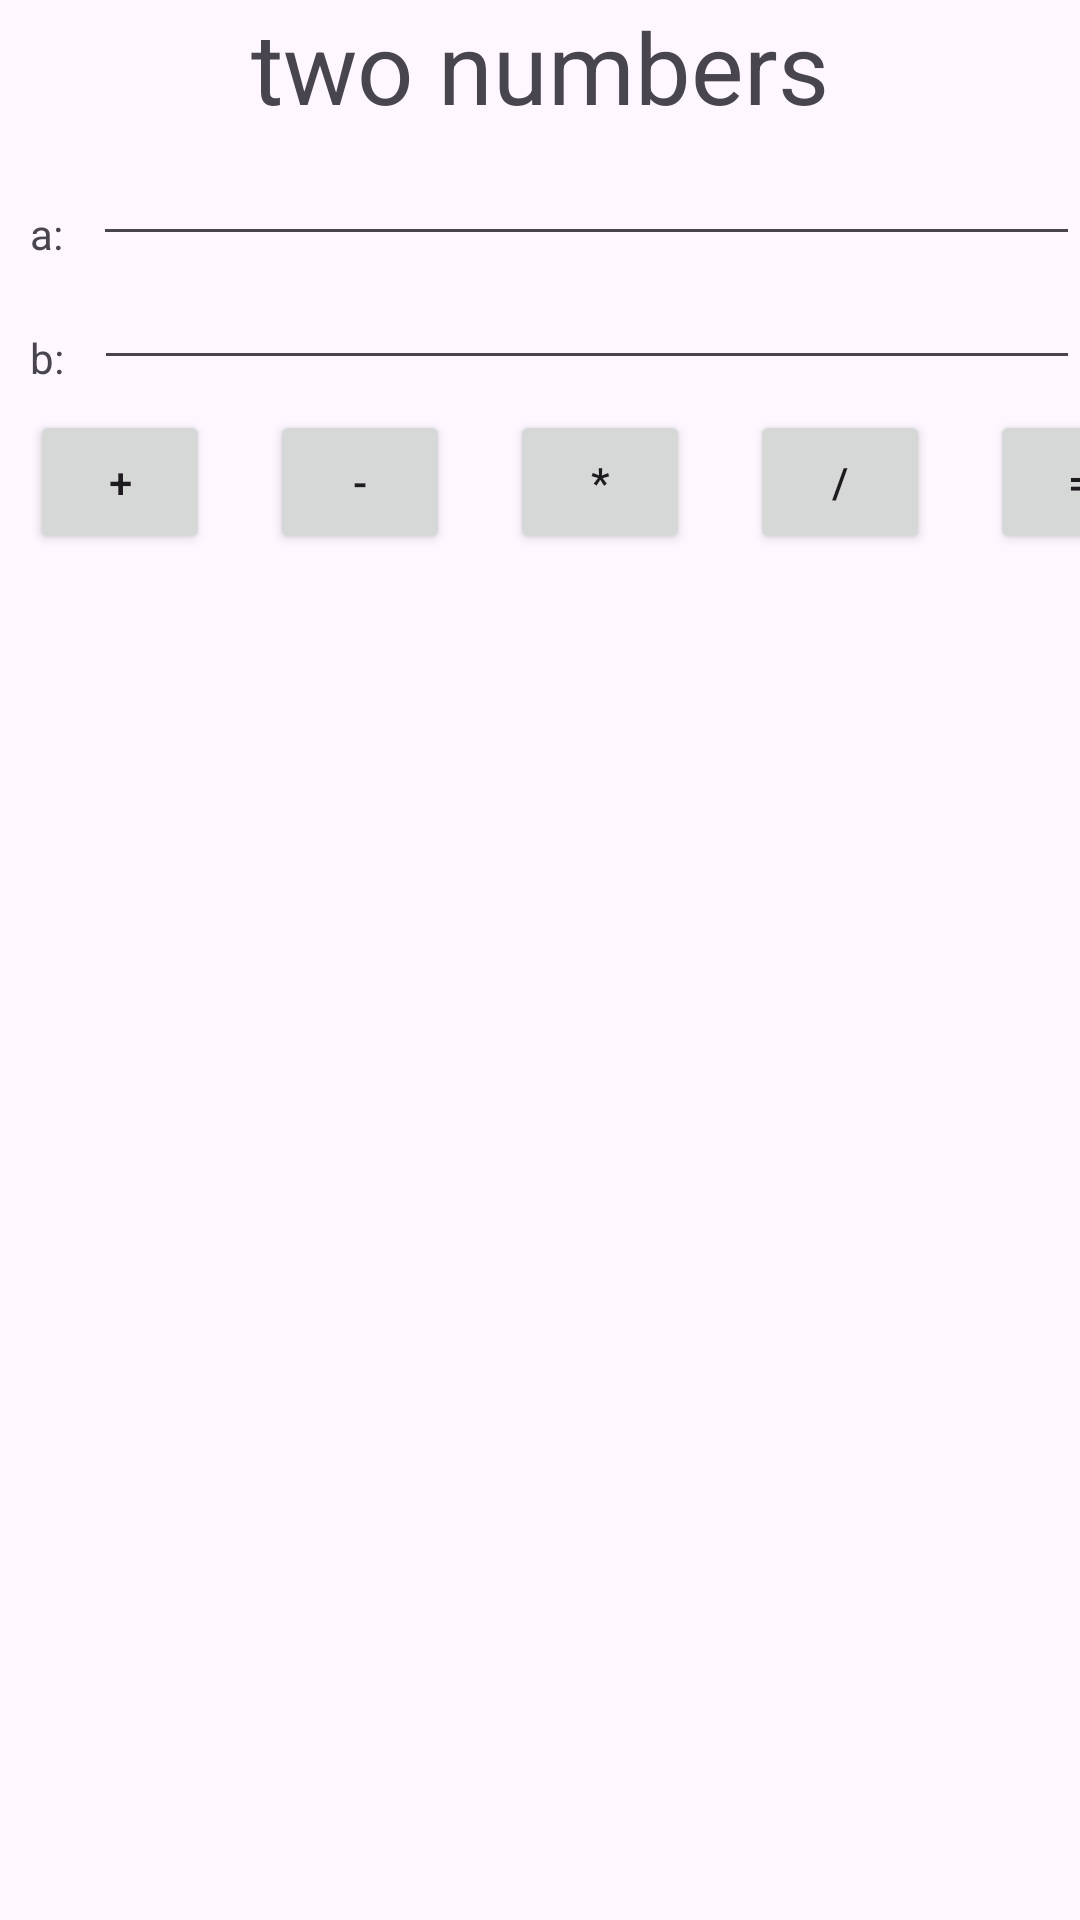

Produce the Android XML layout that renders to this screen, including the resource entries it uses.
<!-- AndroidManifest.xml: application theme Theme.Asissment2 -->
<!-- res/layout/activity_main.xml -->
<?xml version="1.0" encoding="utf-8"?>
<LinearLayout xmlns:android="http://schemas.android.com/apk/res/android"
    xmlns:app="http://schemas.android.com/apk/res-auto"
    xmlns:tools="http://schemas.android.com/tools"
    android:layout_width="match_parent"
    android:layout_height="match_parent"
    android:orientation="vertical"
    tools:context=".MainActivity">


    <TextView
        android:layout_width="match_parent"
        android:layout_height="wrap_content"
        android:gravity="center"
        android:text="two numbers"
        android:textSize="33sp"></TextView>

    <LinearLayout

        android:layout_width="match_parent"
        android:layout_height="wrap_content"
        android:orientation="horizontal"
        >
        <TextView
            android:id="@+id/textViewA"
            android:layout_width="wrap_content"
            android:layout_height="wrap_content"
            android:text="a:"
            android:layout_margin="10dp"
            ></TextView>
        <EditText
            android:id="@+id/editTextA"
            android:layout_width="match_parent"
            android:layout_height="wrap_content"></EditText>
    </LinearLayout>
        <LinearLayout
            android:layout_width="match_parent"
            android:layout_height="wrap_content"
            android:orientation="horizontal"
            >
            <TextView
                android:id="@+id/textViewB"
                android:layout_width="wrap_content"
                android:layout_height="wrap_content"
                android:text="b:"
                android:layout_margin="10dp"
></TextView>
            <EditText
                android:id="@+id/editTextB"
                android:layout_width="match_parent"
                android:layout_height="wrap_content"></EditText>
        </LinearLayout>
        <LinearLayout
android:layout_width="match_parent"
            android:layout_height="wrap_content"
            android:orientation="horizontal"
            >

            <Button
                android:id="@+id/btn_plus"
                android:layout_width="60dp"
                android:layout_height="wrap_content"
                android:layout_margin="10dp"
                android:text="+"></Button>

            <Button
                android:id="@+id/btn_sub"
                android:layout_width="60dp"
                android:layout_height="wrap_content"
                android:layout_margin="10dp"
                android:text="-"></Button>

            <Button
                android:id="@+id/btn_mul"
                android:layout_width="60dp"
                android:layout_height="wrap_content"
                android:layout_margin="10dp"
                android:text="*"></Button>

            <Button
                android:id="@+id/btn_div"
                android:layout_width="60dp"
                android:layout_height="wrap_content"
                android:layout_margin="10dp"
                android:text="/"></Button>
            <Button
                android:id="@+id/btn_bang"
                android:layout_width="60dp"
                android:layout_height="wrap_content"
                android:layout_margin="10dp"
                android:text="="></Button>

        </LinearLayout>

    <ListView
        android:id="@+id/lv_count"
        android:layout_width="match_parent"
        android:layout_height="match_parent"></ListView>


</LinearLayout>
<!-- resources referenced by this layout -->
<resources>
  <style name="Theme.Asissment2" parent="Base.Theme.Asissment2" />
  <style name="Base.Theme.Asissment2" parent="Theme.Material3.DayNight.NoActionBar">
          
          
      </style>
</resources>
